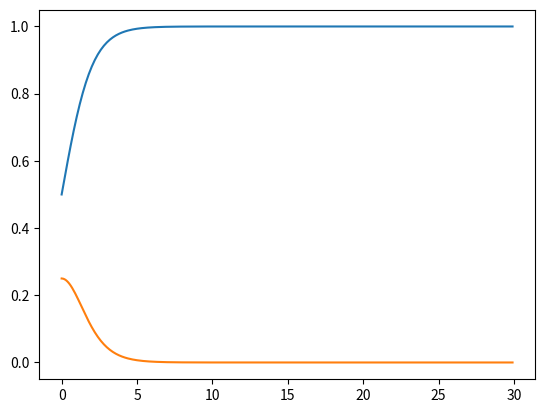

Here is the Python script that generated this plot:

import numpy as np

import matplotlib.pyplot as plt

def sigmoid(z):
    #return 1.0/(1.0+np.exp(-z))
    return 1.0/(1.0+np.exp(-z))

# Função para retornar as derivadas da função Sigmóide
def sigmoid_prime(z):
    return sigmoid(z)*(1-sigmoid(z))

lista1=np.arange(0.0, 30.0, 0.1)
lista2=[]
lista3=[]
print(lista1)

num=sigmoid(np.arange(0.0, 30.0, 0.1))
print(num)
lista2=(num)

num_derivada=sigmoid_prime(np.arange(0.0, 30.0, 0.1))
print(num_derivada)
lista3=(num_derivada)

plt.plot(lista1,lista2)
plt.plot(lista1,lista3)
plt.show()
